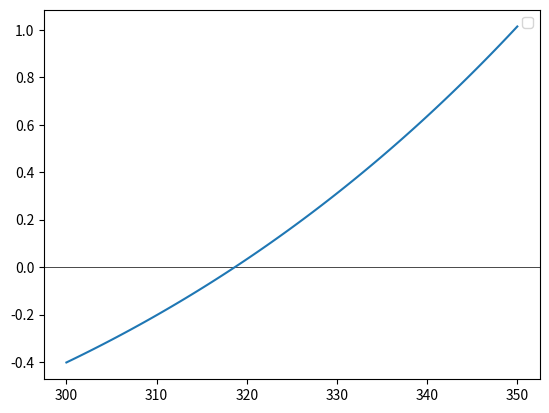

This figure's Python source:
import sympy as sp
import numpy as np
import matplotlib.pyplot as plt

x: sp.Symbol = sp.symbols("x")

# Definição da função
t = 0.05
C = 10**-4
L = 5
funçãoAnalítica = (
    sp.exp((x * t) / (2 * L)) * sp.cos(t * sp.sqrt((1 / (L * C)) - (x / (2 * L)) ** 2))
    - 0.01
)

# Gera o arquivo latex.md
markdown = open("latex.md", "w")
markdown.write("# Função:\n\n")
markdown.write(f"$${sp.latex(funçãoAnalítica)}$$")
markdown.close()

# Gera função numérica
funçãoNumérica = sp.lambdify(x, funçãoAnalítica, "numpy")

# Cria Vetor com possíveis valores de x para teste da função
vX = np.linspace(300, 350, 100)  # Start, End, Number of Points
vY = funçãoNumérica(vX)

# Plota o gráfico
plt.legend(["Função"])
plt.axhline(0, color="black", linewidth=0.5)
plt.plot(vX, vY)
plt.show()
